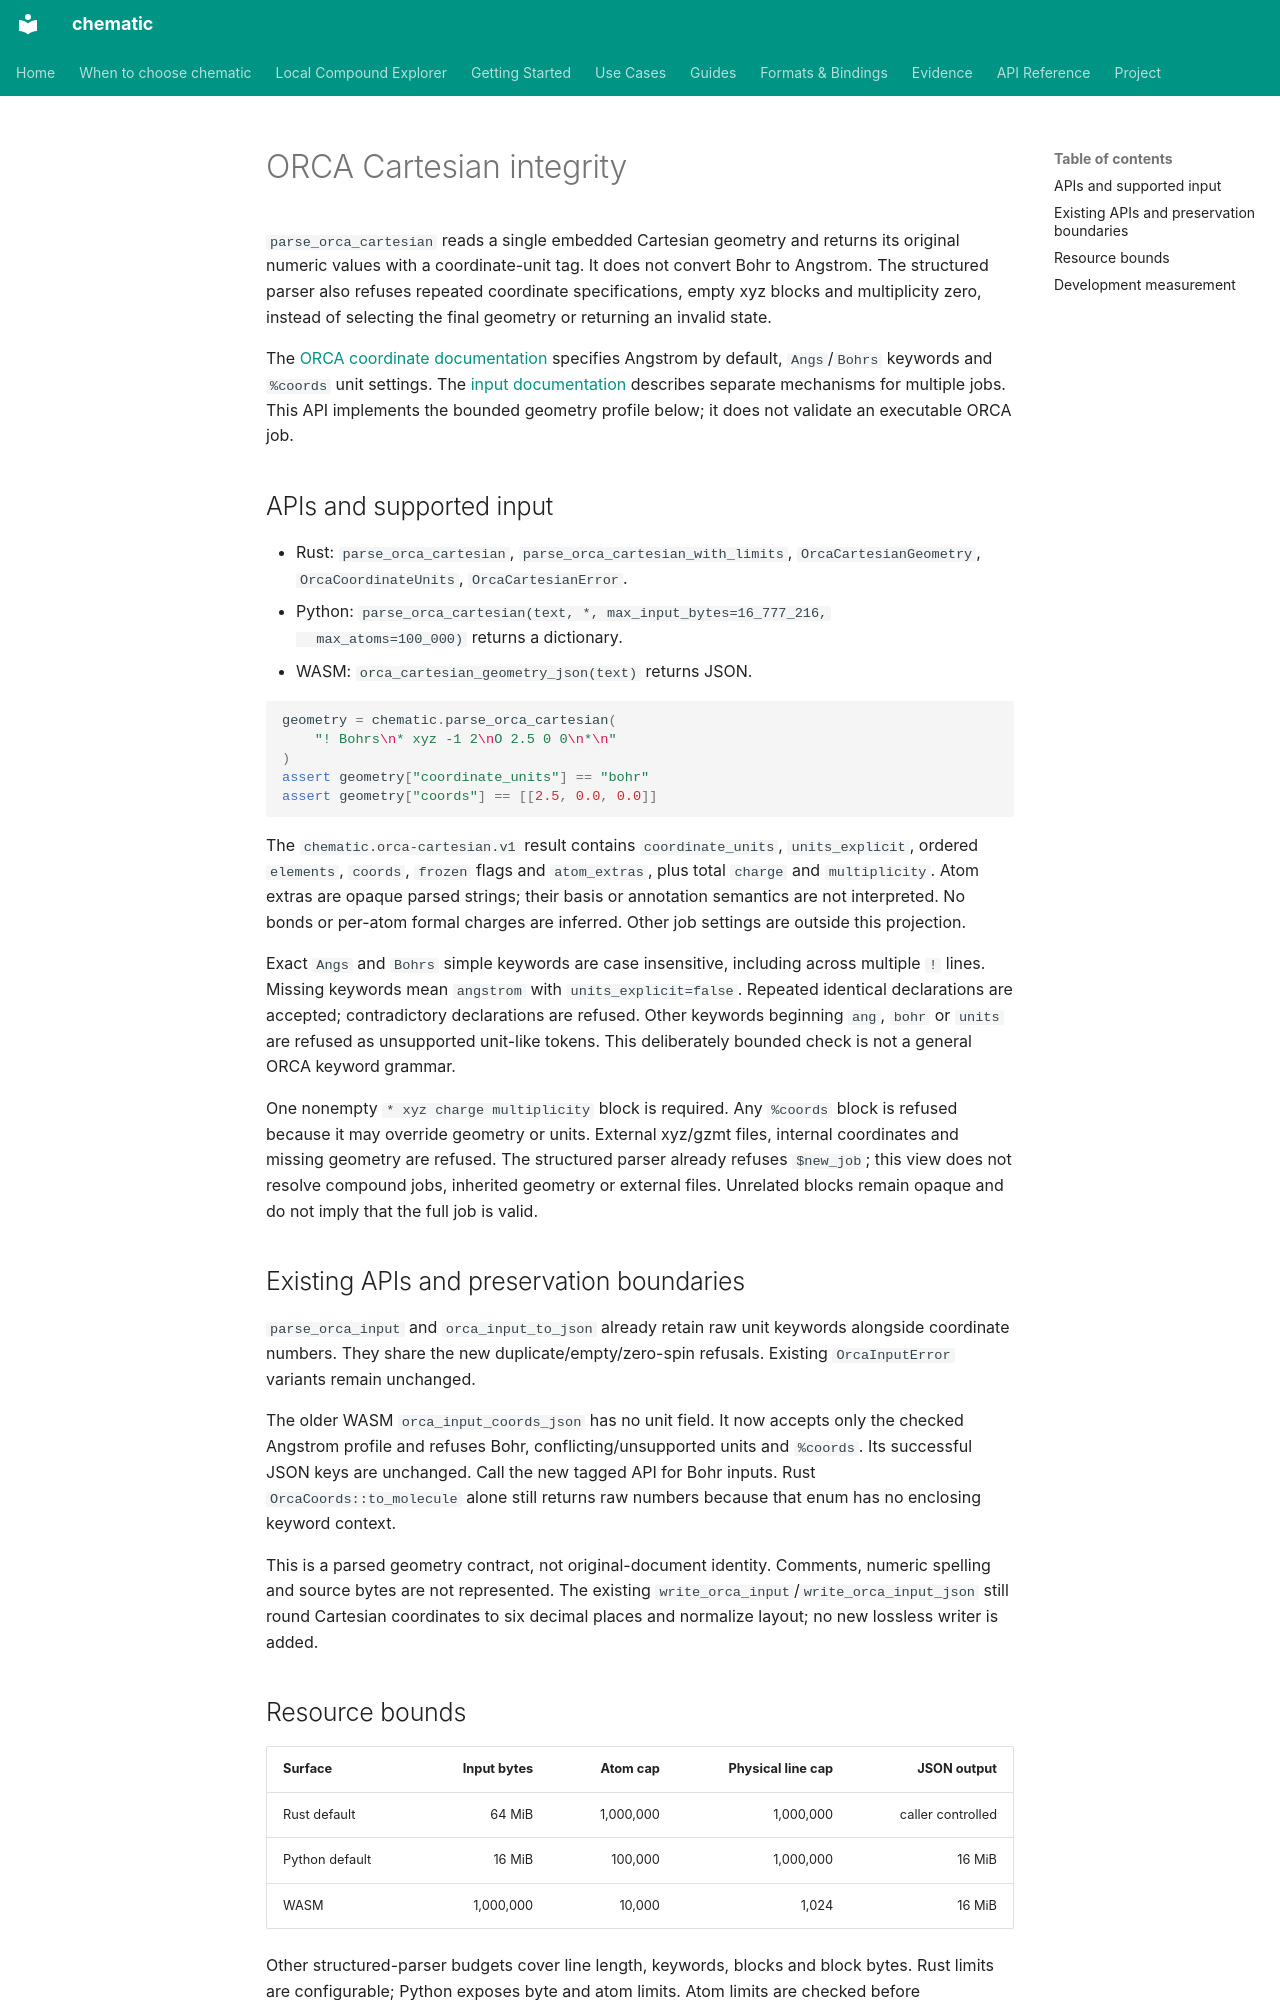

repository: kent-tokyo/chematic · page: orca-cartesian-integrity/index.html · generator: mkdocs

# ORCA Cartesian integrity

`parse_orca_cartesian` reads a single embedded Cartesian geometry and returns
its original numeric values with a coordinate-unit tag. It does not convert
Bohr to Angstrom. The structured parser also refuses repeated coordinate
specifications, empty xyz blocks and multiplicity zero, instead of selecting
the final geometry or returning an invalid state.

The [ORCA coordinate documentation](https://www.faccts.de/docs/orca/6.1/manual/contents/essentialelements/coordinates.html)
specifies Angstrom by default, `Angs`/`Bohrs` keywords and `%coords` unit
settings. The [input documentation](https://www.faccts.de/docs/orca/6.1/manual/contents/essentialelements/input.html)
describes separate mechanisms for multiple jobs. This API implements the
bounded geometry profile below; it does not validate an executable ORCA job.

## APIs and supported input

- Rust: `parse_orca_cartesian`, `parse_orca_cartesian_with_limits`,
  `OrcaCartesianGeometry`, `OrcaCoordinateUnits`, `OrcaCartesianError`.
- Python: `parse_orca_cartesian(text, *, max_input_bytes=16_777_216,
  max_atoms=100_000)` returns a dictionary.
- WASM: `orca_cartesian_geometry_json(text)` returns JSON.

```python
geometry = chematic.parse_orca_cartesian(
    "! Bohrs\n* xyz -1 2\nO 2.5 0 0\n*\n"
)
assert geometry["coordinate_units"] == "bohr"
assert geometry["coords"] == [[2.5, 0.0, 0.0]]
```

The `chematic.orca-cartesian.v1` result contains `coordinate_units`,
`units_explicit`, ordered `elements`, `coords`, `frozen` flags and `atom_extras`,
plus total `charge` and `multiplicity`. Atom extras are opaque parsed strings;
their basis or annotation semantics are not interpreted. No bonds or per-atom
formal charges are inferred. Other job settings are outside this projection.

Exact `Angs` and `Bohrs` simple keywords are case insensitive, including across
multiple `!` lines. Missing keywords mean `angstrom` with
`units_explicit=false`. Repeated identical declarations are accepted;
contradictory declarations are refused. Other keywords beginning `ang`, `bohr`
or `units` are refused as unsupported unit-like tokens. This deliberately
bounded check is not a general ORCA keyword grammar.

One nonempty `* xyz charge multiplicity` block is required. Any `%coords`
block is refused because it may override geometry or units. External xyz/gzmt
files, internal coordinates and missing geometry are refused. The structured
parser already refuses `$new_job`; this view does not resolve compound jobs,
inherited geometry or external files. Unrelated blocks remain opaque and do
not imply that the full job is valid.

## Existing APIs and preservation boundaries

`parse_orca_input` and `orca_input_to_json` already retain raw unit keywords
alongside coordinate numbers. They share the new duplicate/empty/zero-spin
refusals. Existing `OrcaInputError` variants remain unchanged.

The older WASM `orca_input_coords_json` has no unit field. It now accepts only
the checked Angstrom profile and refuses Bohr, conflicting/unsupported units
and `%coords`. Its successful JSON keys are unchanged. Call the new tagged
API for Bohr inputs. Rust `OrcaCoords::to_molecule` alone still returns raw
numbers because that enum has no enclosing keyword context.

This is a parsed geometry contract, not original-document identity. Comments,
numeric spelling and source bytes are not represented. The existing
`write_orca_input`/`write_orca_input_json` still round Cartesian coordinates to
six decimal places and normalize layout; no new lossless writer is added.
